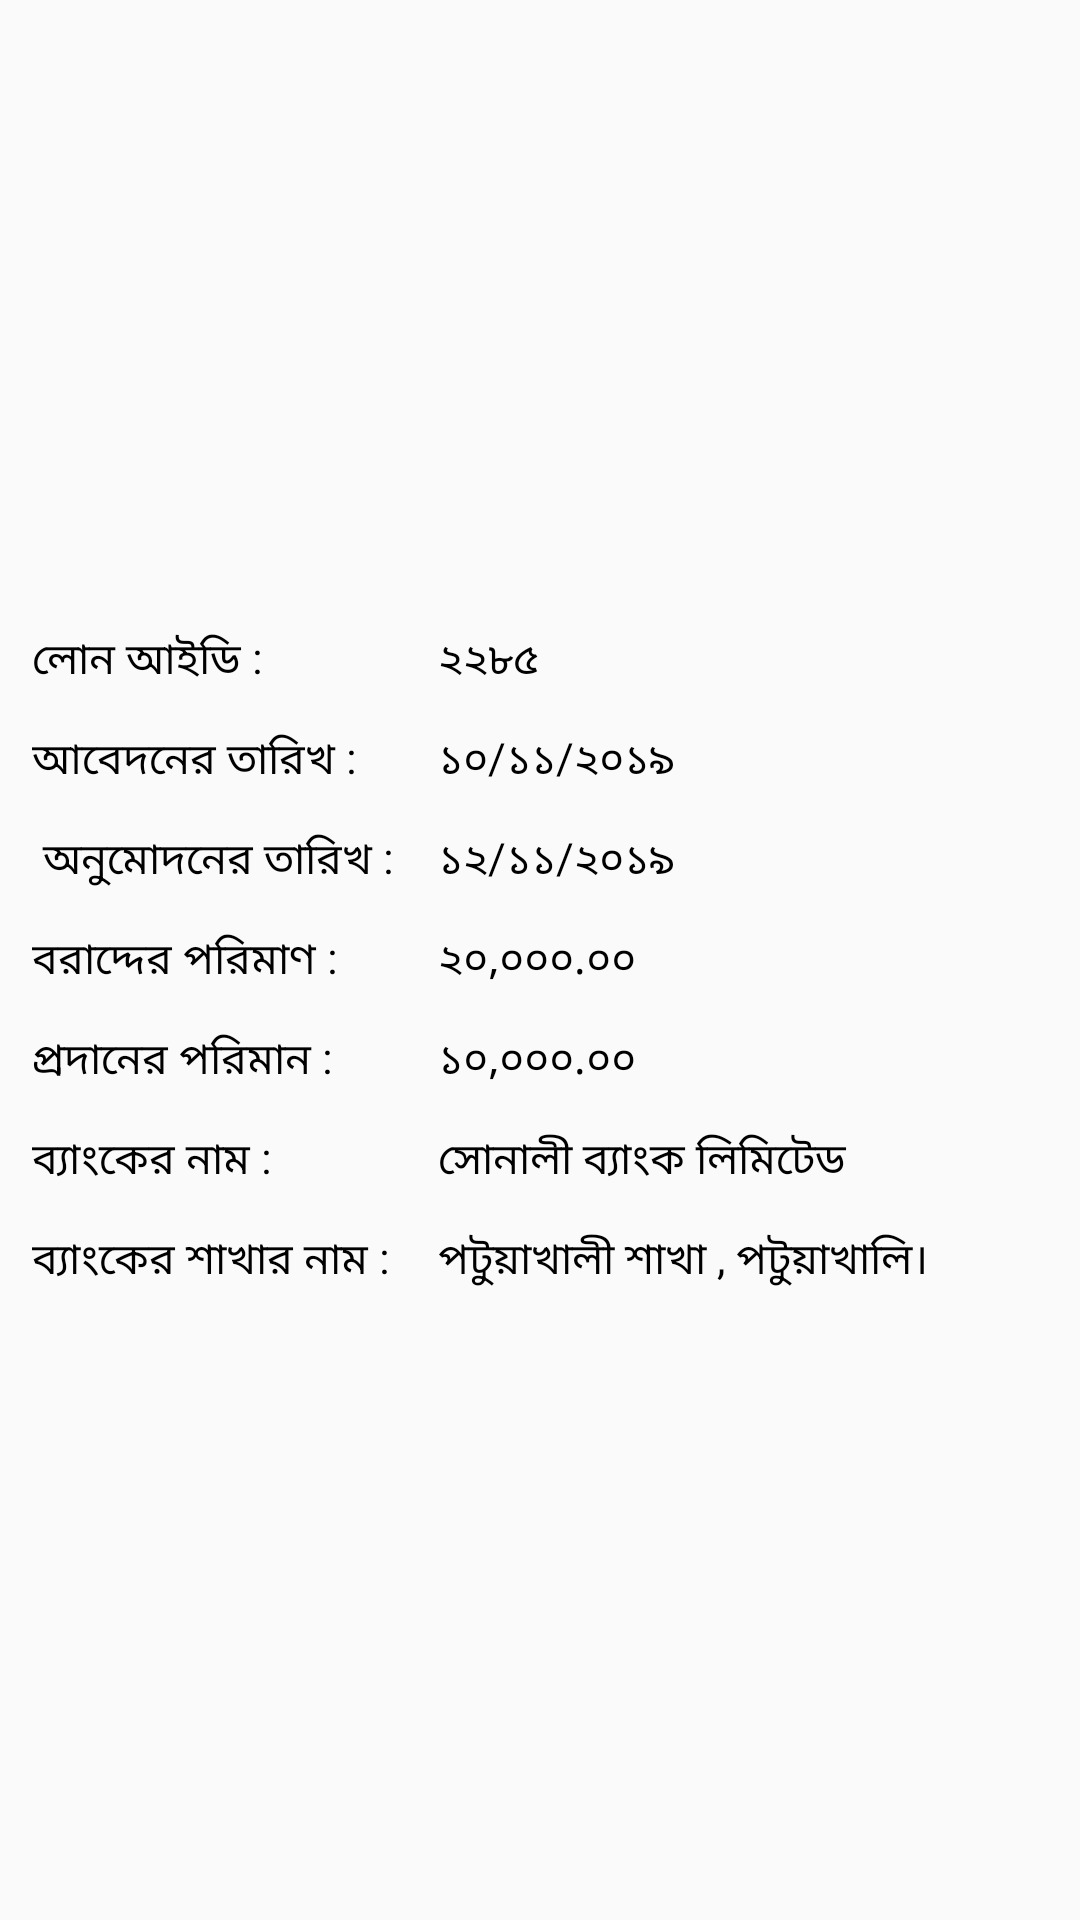

The Android layout XML behind this screen, and the referenced resources:
<!-- AndroidManifest.xml: application theme AppTheme -->
<!-- res/layout/content_loan_info_dtl_ui.xml -->
<?xml version="1.0" encoding="utf-8"?>
<LinearLayout xmlns:android="http://schemas.android.com/apk/res/android"
    xmlns:app="http://schemas.android.com/apk/res-auto"
    xmlns:tools="http://schemas.android.com/tools"
    android:layout_width="match_parent"
    android:layout_height="match_parent"
    android:orientation="vertical"
    app:layout_behavior="@string/appbar_scrolling_view_behavior"
    tools:context=".ui.LoanInfoDtlUI"
    tools:showIn="@layout/activity_loan_info_dtl_ui">


    <LinearLayout
        android:layout_width="match_parent"
        android:layout_height="match_parent"
        android:layout_gravity="center"
        android:gravity="center"
        android:paddingStart="@dimen/count_5dp"
        android:paddingEnd="@dimen/count_5dp"
        android:orientation="vertical">

        <LinearLayout
            android:layout_width="match_parent"
            android:layout_height="wrap_content"
            android:orientation="horizontal"
            android:paddingStart="@dimen/count_4dp"
            android:paddingTop="@dimen/count_5dp"
            android:paddingEnd="@dimen/count_4dp"
            android:paddingBottom="@dimen/count_5dp">

            <LinearLayout
                android:layout_width="0dp"
                android:layout_height="wrap_content"
                android:layout_weight="40"
                android:orientation="vertical">

                <TextView
                    android:layout_width="wrap_content"
                    android:layout_height="wrap_content"
                    android:text="লোন আইডি :"
                    android:textAllCaps="false"
                    android:paddingBottom="@dimen/count_10dp"
                    android:textColor="@color/colorBlack"
                    android:textSize="@dimen/count_12sp" />

                <TextView
                    android:layout_width="wrap_content"
                    android:layout_height="wrap_content"
                    android:text="আবেদনের তারিখ :"
                    android:paddingBottom="@dimen/count_10dp"
                    android:textColor="@color/colorBlack"
                    android:textSize="@dimen/count_12sp" />
                <TextView
                    android:layout_width="wrap_content"
                    android:layout_height="wrap_content"
                    android:text=" অনুমোদনের তারিখ :"
                    android:paddingBottom="@dimen/count_10dp"
                    android:textColor="@color/colorBlack"
                    android:textSize="@dimen/count_12sp" />

                <TextView
                    android:layout_width="wrap_content"
                    android:layout_height="wrap_content"
                    android:text="বরাদ্দের পরিমাণ :"
                    android:paddingBottom="@dimen/count_10dp"
                    android:textAlignment="center"
                    android:textColor="@color/colorBlack"
                    android:textSize="@dimen/count_12sp" />
                <TextView
                    android:layout_width="wrap_content"
                    android:layout_height="wrap_content"
                    android:text="প্রদানের পরিমান :"
                    android:paddingBottom="@dimen/count_10dp"
                    android:textAlignment="center"
                    android:textColor="@color/colorBlack"
                    android:textSize="@dimen/count_12sp" />

                <TextView
                    android:layout_width="wrap_content"
                    android:layout_height="wrap_content"
                    android:text="ব্যাংকের নাম :"
                    android:paddingBottom="@dimen/count_10dp"
                    android:textAlignment="center"
                    android:textColor="@color/colorBlack"
                    android:textSize="@dimen/count_12sp" />
                <TextView
                    android:layout_width="wrap_content"
                    android:layout_height="wrap_content"
                    android:text="ব্যাংকের শাখার নাম :"
                    android:textAlignment="center"
                    android:textColor="@color/colorBlack"
                    android:textSize="@dimen/count_12sp" />

            </LinearLayout>

            <LinearLayout
                android:layout_width="0dp"
                android:layout_height="wrap_content"
                android:layout_weight="60"
                android:orientation="vertical">

                <TextView
                    android:id="@+id/txLoan_id"
                    android:layout_width="wrap_content"
                    android:layout_height="wrap_content"
                    android:text="২২৮৫"
                    android:paddingBottom="@dimen/count_10dp"
                    android:textAllCaps="false"
                    android:textColor="@color/colorBlack"
                    android:textSize="@dimen/count_12sp" />

                <TextView
                    android:id="@+id/txt_application_date"
                    android:layout_width="wrap_content"
                    android:layout_height="wrap_content"
                    android:text="১০/১১/২০১৯"
                    android:paddingBottom="@dimen/count_10dp"
                    android:textColor="@color/colorBlack"
                    android:textSize="@dimen/count_12sp" />

                <TextView
                    android:id="@+id/txt_sanctioned_date"
                    android:layout_width="wrap_content"
                    android:layout_height="wrap_content"
                    android:text="১২/১১/২০১৯"
                    android:textAlignment="center"
                    android:paddingBottom="@dimen/count_10dp"
                    android:textColor="@color/colorBlack"
                    android:textSize="@dimen/count_12sp" />

                <TextView
                    android:id="@+id/txt_sanctioned_amt"
                    android:layout_width="wrap_content"
                    android:layout_height="wrap_content"
                    android:text="২০,০০০.০০"
                    android:textAlignment="center"
                    android:paddingBottom="@dimen/count_10dp"
                    android:textColor="@color/colorBlack"
                    android:textSize="@dimen/count_12sp" />
                <TextView
                    android:id="@+id/txt_disburse_amount"
                    android:layout_width="wrap_content"
                    android:layout_height="wrap_content"
                    android:text="১০,০০০.০০"
                    android:paddingBottom="@dimen/count_10dp"
                    android:textColor="@color/colorBlack"
                    android:textSize="@dimen/count_12sp" />

                <TextView
                    android:id="@+id/txt_bank_name"
                    android:layout_width="wrap_content"
                    android:layout_height="wrap_content"
                    android:text="সোনালী ব্যাংক লিমিটেড "
                    android:textAlignment="center"
                    android:paddingBottom="@dimen/count_10dp"
                    android:textColor="@color/colorBlack"
                    android:textSize="@dimen/count_12sp" />

                <TextView
                    android:id="@+id/txt_branch_name"
                    android:layout_width="wrap_content"
                    android:layout_height="wrap_content"
                    android:text="পটুয়াখালী শাখা , পটুয়াখালি। "
                    android:textAlignment="center"
                    android:textColor="@color/colorBlack"
                    android:textSize="@dimen/count_12sp" />
            </LinearLayout>

        </LinearLayout>
    </LinearLayout>
</LinearLayout>
<!-- res/layout/activity_loan_info_dtl_ui.xml (included above) -->
<?xml version="1.0" encoding="utf-8"?>
<androidx.coordinatorlayout.widget.CoordinatorLayout xmlns:android="http://schemas.android.com/apk/res/android"
    xmlns:app="http://schemas.android.com/apk/res-auto"
    xmlns:tools="http://schemas.android.com/tools"
    android:layout_width="match_parent"
    android:layout_height="match_parent"
    tools:context=".ui.LoanInfoDtlUI">

    <com.google.android.material.appbar.AppBarLayout
        android:layout_width="match_parent"
        android:layout_height="wrap_content"
        android:theme="@style/AppTheme.AppBarOverlay">

        <include layout="@layout/toolbar_common"/>

    </com.google.android.material.appbar.AppBarLayout>

    <include layout="@layout/content_loan_info_dtl_ui" />

</androidx.coordinatorlayout.widget.CoordinatorLayout>
<!-- res/layout/toolbar_common.xml (included above) -->
<?xml version="1.0" encoding="utf-8"?>
<LinearLayout xmlns:android="http://schemas.android.com/apk/res/android"
    android:layout_width="match_parent"
    xmlns:app="http://schemas.android.com/apk/res-auto"
    android:layout_height="match_parent">
    <androidx.appcompat.widget.Toolbar
        android:id="@+id/toolbar_common"
        android:layout_width="match_parent"
        android:layout_height="wrap_content"
        app:theme="@style/Theme.MyFancyTheme"
        android:background="@color/colorGreen"
        app:popupTheme="@style/AppTheme.PopupOverlay">

        
    </androidx.appcompat.widget.Toolbar>
</LinearLayout>
<!-- resources referenced by this layout -->
<resources>
  <color name="colorBlack">#000000</color>
  <color name="colorGreen">#026928</color>
  <dimen name="count_10dp">36.00dp</dimen>
  <dimen name="count_12sp">43.20sp</dimen>
  <dimen name="count_35dp">126.00dp</dimen>
  <dimen name="count_38dp">136.80dp</dimen>
  <dimen name="count_4dp">14.40dp</dimen>
  <dimen name="count_5dp">18.00dp</dimen>
  <style name="AppTheme.AppBarOverlay" parent="ThemeOverlay.AppCompat.Dark.ActionBar" />
  <style name="AppTheme.PopupOverlay" parent="ThemeOverlay.AppCompat.Light" />
  <style name="Theme.MyFancyTheme" parent="android:Theme.Holo">
          <item name="android:editTextColor">@color/colorNew</item>
          <item name="android:textColorHint">@color/colorNew</item>
          <item name="android:homeAsUpIndicator">@drawable/left_arrow_white24</item>
      </style>
  <style name="AppTheme" parent="Theme.AppCompat.Light.DarkActionBar">
          
          <item name="colorPrimary">@color/colorPrimary</item>
          <item name="colorPrimaryDark">@color/colorPrimaryDark</item>
          <item name="colorAccent">@color/colorAccent</item>
      </style>
  <color name="colorNew">#2b8372</color>
  <!-- drawable left_arrow_white24: png bitmap (drawable, 421 bytes) -->
  <color name="colorPrimary">#026928</color>
  <color name="colorPrimaryDark">#303F9F</color>
  <color name="colorAccent">#FF4081</color>
</resources>
